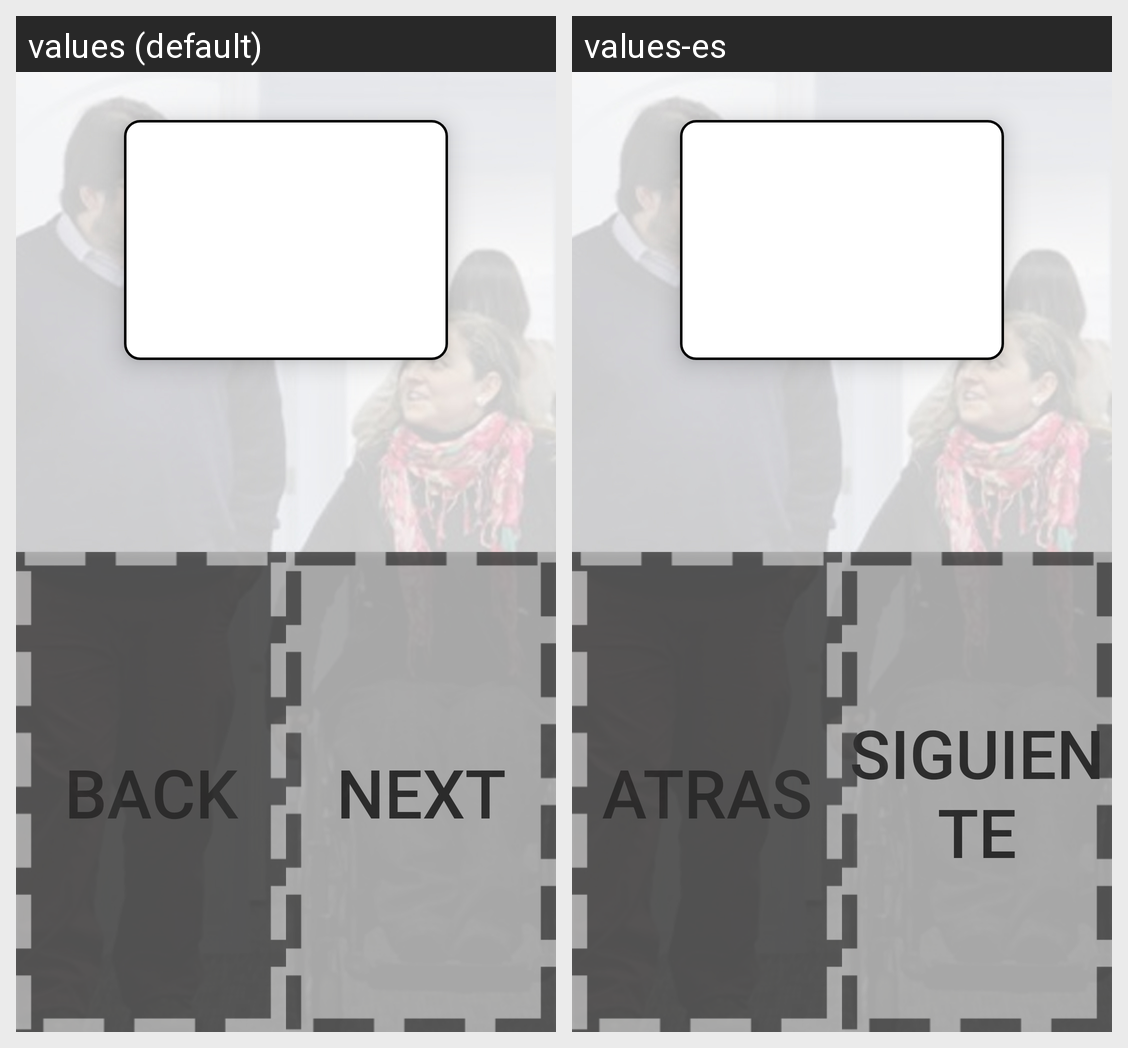

The same Android screen rendered under two of its app's locales, left to right. List the strings drawn on it with the default value and each locale's translation.
Android screen res/layout/postulacion_aceptada.xml rendered under 2 locales, left to right: values (default), values-es. Device: Nexus 5 (rendered at 1080×1920; each locale shown at half size, 540×960, under a caption strip naming it); theme AppTheme.
Strings drawn on this screen, with the default value and each locale's value (text and hints the layout hard-codes, and strings that could not be matched under every locale, appear in the picture but are not listed):

Back
  values: Back
  values-es: Atras

Next
  values: Next
  values-es: Siguiente
